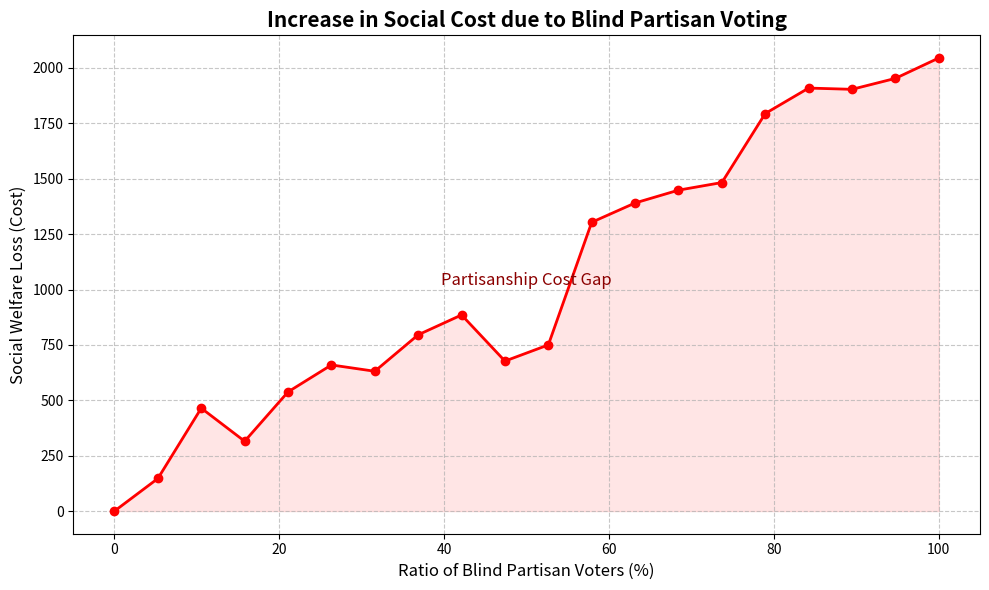

Source code (Python):
import numpy as np
import matplotlib.pyplot as plt
import random

# ==========================================
# 1. 클래스 및 효용 함수 정의
# ==========================================

class Candidate:
    def __init__(self, id, party, policy_pos, ethics):
        self.id = id
        self.party = party          # 0: A당, 1: B당
        self.policy_pos = policy_pos # 0.0 ~ 1.0 (정책 스펙트럼)
        self.ethics = ethics        # 0 ~ 100 (윤리 점수)

class Voter:
    def __init__(self, id, party, policy_pref):
        self.id = id
        self.party = party          # 0: A당, 1: B당
        self.policy_pref = policy_pref # 0.0 ~ 1.0

def calculate_ideal_utility(voter, candidate, alpha=1.0, beta=0.5):
    """
    [이상적 효용 함수] 정책 거리의 역수와 윤리 점수를 고려
    """
    distance = abs(voter.policy_pref - candidate.policy_pos)
    # 거리가 0일 때 무한대 방지를 위해 epsilon(0.01) 추가
    policy_score = 1.0 / (distance + 0.01)
    ethics_score = candidate.ethics
    return (alpha * policy_score) + (beta * ethics_score)

def calculate_blind_utility(voter, candidate):
    """
    [맹목적 효용 함수] 정당이 같으면 무조건 선택
    """
    if voter.party == candidate.party:
        return 99999.0 # 무한대에 가까운 상수
    else:
        return 0.0

# ==========================================
# 2. 데이터 생성 (초기 설정)
# ==========================================

# 시드 고정
np.random.seed(42)
random.seed(42)

# 후보자 생성
# 후보 A: A당, 정책 극단(0.1), 윤리 최악(10점) -> "나쁜 후보"
# 후보 B: B당, 정책 중도(0.6), 윤리 최상(90점) -> "좋은 후보"
candidates = [
    Candidate(id='C_A', party=0, policy_pos=0.1, ethics=10), 
    Candidate(id='C_B', party=1, policy_pos=0.6, ethics=90)
]

# 유권자 생성 (100명)
voters = []
for i in range(100):
    pref = np.random.rand() 
    party = np.random.randint(0, 2)
    voters.append(Voter(id=i, party=party, policy_pref=pref))

# ==========================================
# 3. 기준값 계산 (이상적 상황의 총 효용)
# ==========================================

def run_election_once(voters, candidates, mode='ideal'):
    total_social_welfare = 0
    for voter in voters:
        best_candidate = None
        max_utility = -1.0
        
        # 투표(선택) 과정
        for candidate in candidates:
            if mode == 'ideal':
                util = calculate_ideal_utility(voter, candidate)
            elif mode == 'blind':
                util = calculate_blind_utility(voter, candidate)
            
            if util > max_utility:
                max_utility = util
                best_candidate = candidate
        
        # 실제 효용(행복)은 항상 '이상적 기준'으로 계산
        real_welfare = calculate_ideal_utility(voter, best_candidate)
        total_social_welfare += real_welfare
        
    return total_social_welfare

# 100% 이상적일 때의 사회 후생 총합 (기준점)
welfare_ideal = run_election_once(voters, candidates, mode='ideal')

print(f"이상적 환경에서의 최대 사회 후생: {welfare_ideal:.2f}")

# ==========================================
# 4. 시뮬레이션 및 시각화 실행
# ==========================================

def simulate_partisanship_impact():
    welfare_losses = []
    # 0% ~ 100% 까지 맹목적 투표 비율을 20단계로 나눔
    ratios = np.linspace(0, 1.0, 20) 
    
    print("\n시뮬레이션 진행 중...", end="")
    
    for ratio in ratios:
        current_welfare_sum = 0
        
        # 유권자들 중 ratio 비율만큼은 맹목적 투표자가 됨
        for voter in voters:
            is_blind = np.random.rand() < ratio # 확률적으로 맹목적 여부 결정
            
            best_candidate = None
            max_utility = -1.0
            
            for candidate in candidates:
                # 맹목적 유권자는 blind 함수, 합리적 유권자는 ideal 함수 사용
                if is_blind:
                    util = calculate_blind_utility(voter, candidate)
                else:
                    util = calculate_ideal_utility(voter, candidate)
                
                if util > max_utility:
                    max_utility = util
                    best_candidate = candidate
            
            # 매칭 결과에 따른 실제 효용 누적
            real_welfare = calculate_ideal_utility(voter, best_candidate)
            current_welfare_sum += real_welfare
            
        # 손실값(비용) = 최대 가능 효용 - 현재 효용
        loss = welfare_ideal - current_welfare_sum
        welfare_losses.append(loss)
        print(".", end="") # 진행 표시

    print(" 완료!\n")

    # 그래프 그리기
    plt.figure(figsize=(10, 6))
    
    # 꺾은선 그래프
    plt.plot(ratios * 100, welfare_losses, marker='o', color='red', linestyle='-', linewidth=2, label='Social Cost')
    
    # 그래프 꾸미기
    plt.title('Increase in Social Cost due to Blind Partisan Voting', fontsize=15, fontweight='bold')
    plt.xlabel('Ratio of Blind Partisan Voters (%)', fontsize=12)
    plt.ylabel('Social Welfare Loss (Cost)', fontsize=12)
    plt.grid(True, linestyle='--', alpha=0.7)
    
    # 영역 채우기
    plt.fill_between(ratios * 100, welfare_losses, color='red', alpha=0.1)
    
    # 텍스트 추가 (우상향 강조)
    plt.text(50, max(welfare_losses)/2, "Partisanship Cost Gap", fontsize=12, color='darkred', ha='center')

    plt.tight_layout()
    plt.show()

# 함수 실행
if __name__ == "__main__":
    simulate_partisanship_impact()
